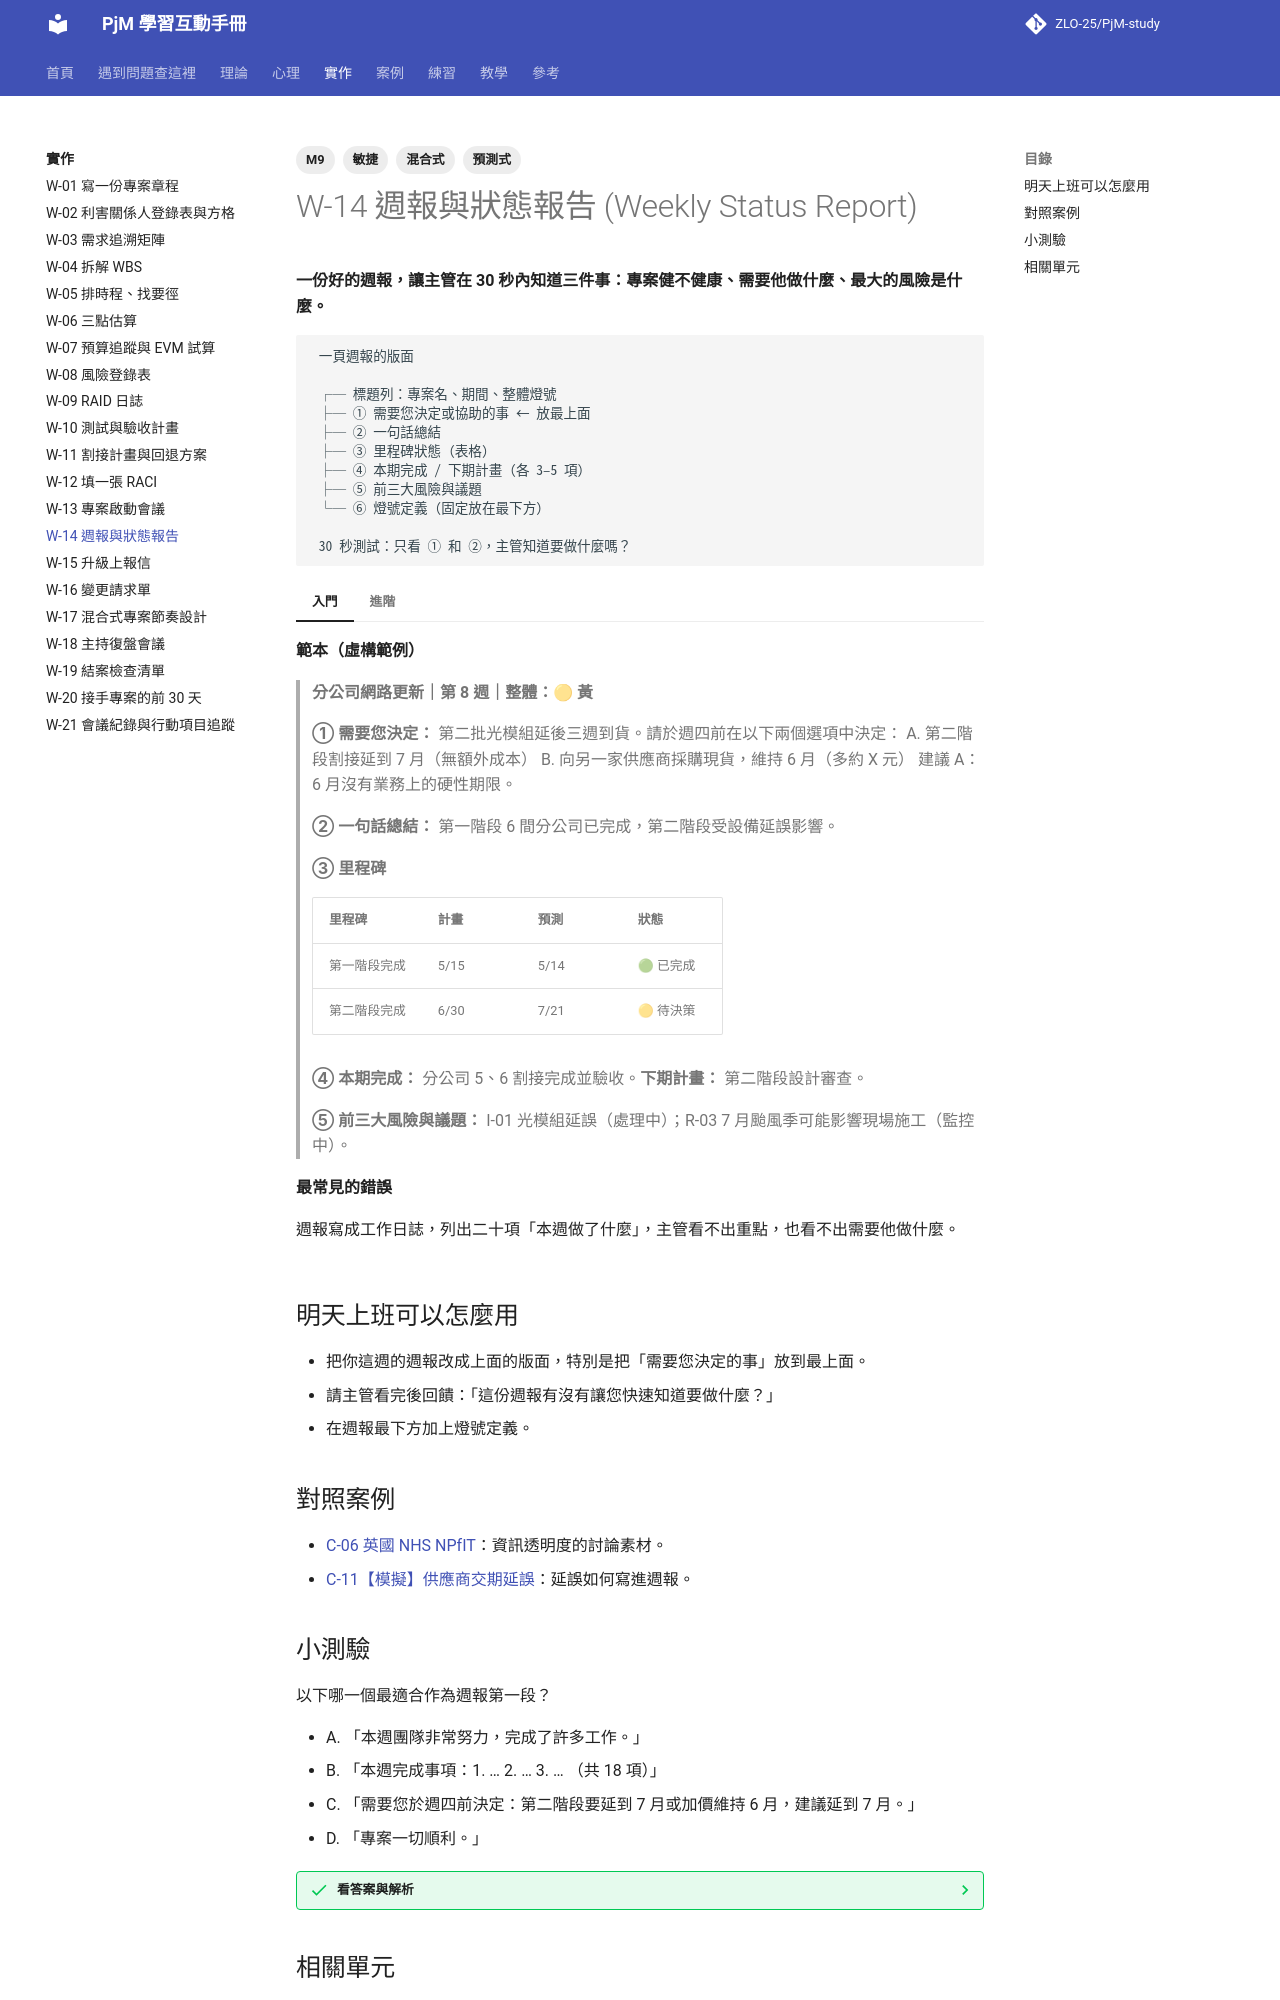

repository: ZLO-25/PjM-study · page: practice/W-14-status-report/index.html · generator: mkdocs

---
title: W-14 週報與狀態報告
tags: [M9, 預測式, 敏捷, 混合式]
---

# W-14 週報與狀態報告 (Weekly Status Report)

**一份好的週報，讓主管在 30 秒內知道三件事：專案健不健康、需要他做什麼、最大的風險是什麼。**

```text
 一頁週報的版面

 ┌─ 標題列：專案名、期間、整體燈號
 ├─ ① 需要您決定或協助的事 ← 放最上面
 ├─ ② 一句話總結
 ├─ ③ 里程碑狀態（表格）
 ├─ ④ 本期完成 / 下期計畫（各 3–5 項）
 ├─ ⑤ 前三大風險與議題
 └─ ⑥ 燈號定義（固定放在最下方）

 30 秒測試：只看 ① 和 ②，主管知道要做什麼嗎？
```

=== "入門"

    **範本（虛構範例）**

    > **分公司網路更新｜第 8 週｜整體：🟡 黃**
    >
    > **① 需要您決定：** 第二批光模組延後三週到貨。請於週四前在以下兩個選項中決定：
    > A. 第二階段割接延到 7 月（無額外成本）
    > B. 向另一家供應商採購現貨，維持 6 月（多約 X 元）
    > 建議 A：6 月沒有業務上的硬性期限。
    >
    > **② 一句話總結：** 第一階段 6 間分公司已完成，第二階段受設備延誤影響。
    >
    > **③ 里程碑**
    >
    > | 里程碑 | 計畫 | 預測 | 狀態 |
    > |---|---|---|---|
    > | 第一階段完成 | 5/15 | 5/14 | 🟢 已完成 |
    > | 第二階段完成 | 6/30 | 7/21 | 🟡 待決策 |
    >
    > **④ 本期完成：** 分公司 5、6 割接完成並驗收。**下期計畫：** 第二階段設計審查。
    >
    > **⑤ 前三大風險與議題：** I-01 光模組延誤（處理中）；R-03 7 月颱風季可能影響現場施工（監控中）。

    **最常見的錯誤**

    週報寫成工作日誌，列出二十項「本週做了什麼」，主管看不出重點，也看不出需要他做什麼。

=== "進階"

    **依讀者調整**

    - **給發起人**：一頁，第一段是決策需求。
    - **給團隊**：可以更詳細，第一段是本週最重要的阻礙。
    - **給利害關係人**：只寫和他們有關的影響與時間。

    **燈號紀律**

    燈號的定義要和主管事先對齊，見 [T-22 狀態報告與紅黃綠燈](../theory/T-22-status-reporting.md)。連續好幾週綠燈，但你心裡其實不踏實時，問自己：「如果主管下週從別人口中聽到這件事，他會怎麼想？」

    **資深 PM 的習慣**

    重要的壞消息，週報寄出前先口頭講，見 [P-05 向上管理](../psychology/P-05-managing-up.md)。

## 明天上班可以怎麼用

- 把你這週的週報改成上面的版面，特別是把「需要您決定的事」放到最上面。
- 請主管看完後回饋：「這份週報有沒有讓您快速知道要做什麼？」
- 在週報最下方加上燈號定義。

## 對照案例

- [C-06 英國 NHS NPfIT](../cases/C-06-nhs-npfit.md)：資訊透明度的討論素材。
- [C-11【模擬】供應商交期延誤](../cases/C-11-sim-vendor-delay.md)：延誤如何寫進週報。
